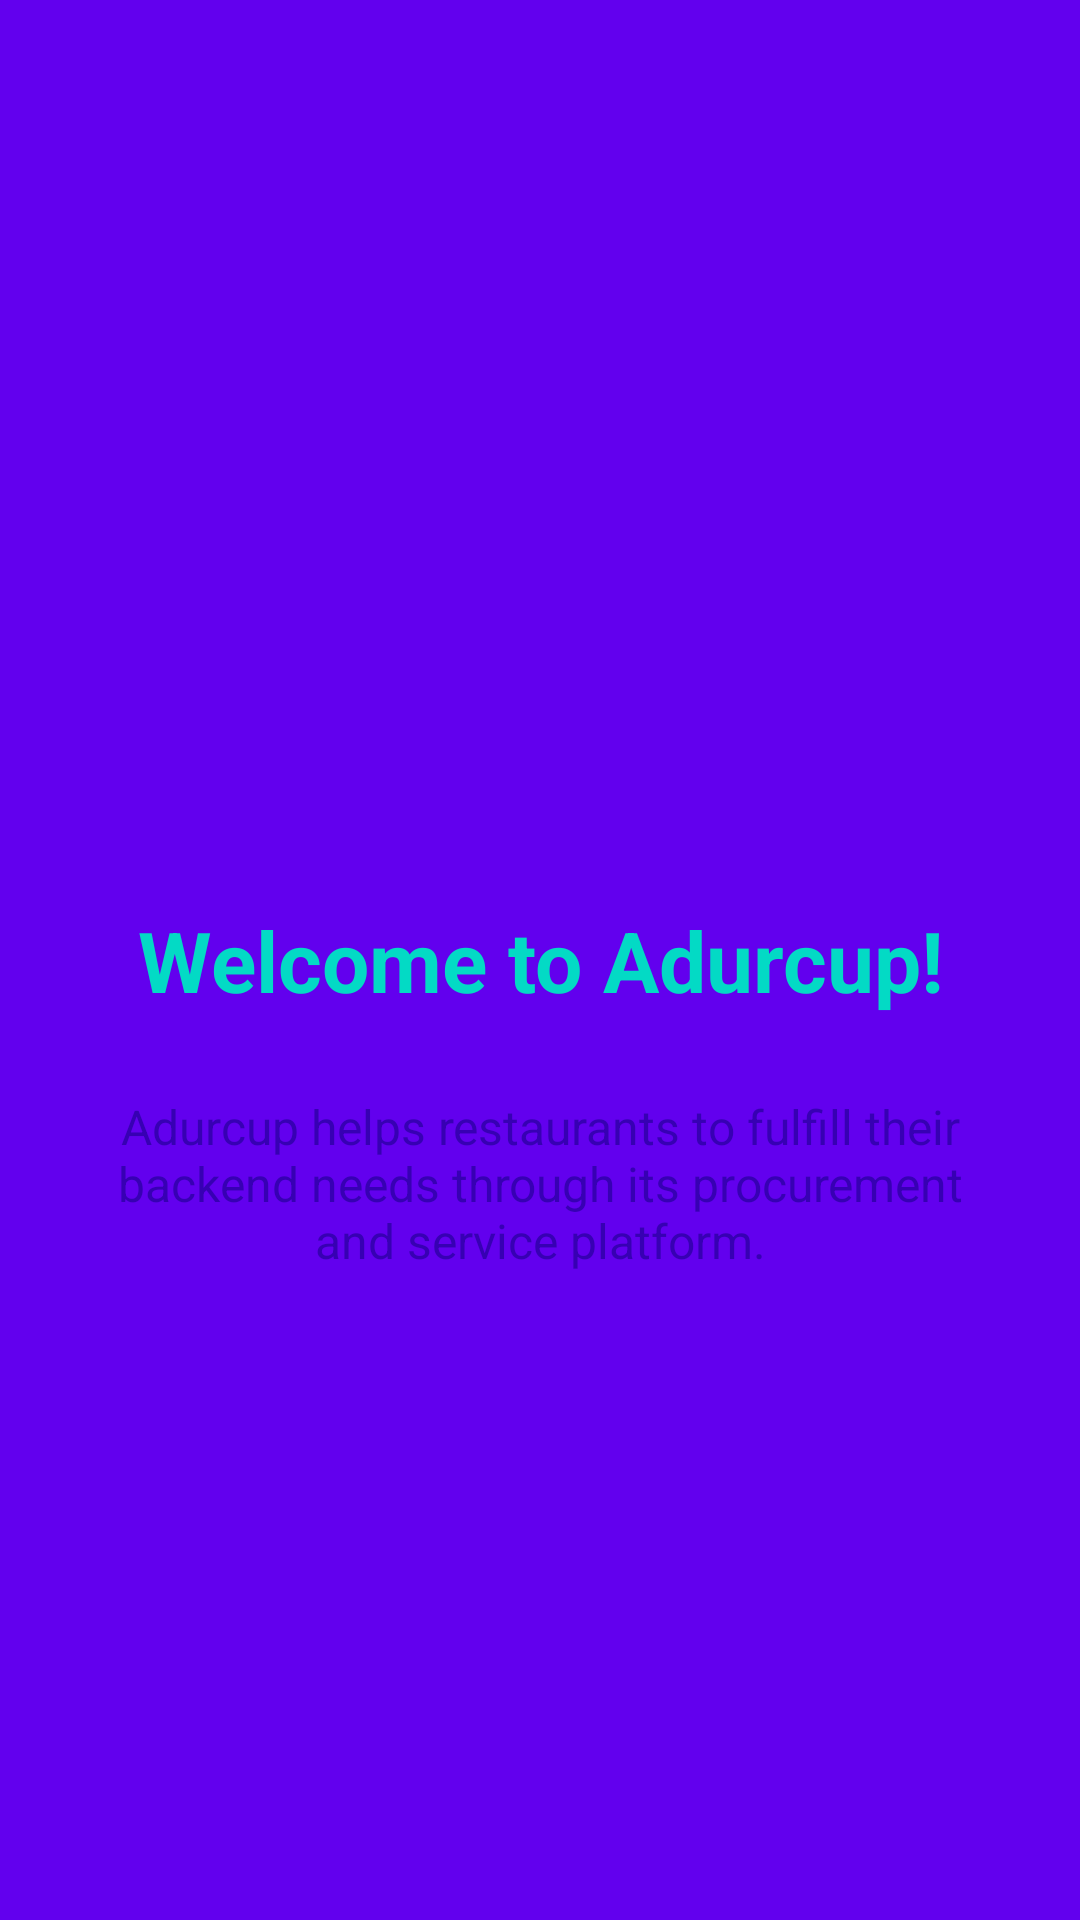

The Android layout XML behind this screen, and the referenced resources:
<!-- AndroidManifest.xml: application theme AppTheme -->
<!-- res/layout/fragment_slide1.xml -->
<?xml version="1.0" encoding="utf-8"?>
<RelativeLayout xmlns:android="http://schemas.android.com/apk/res/android"
    xmlns:tools="http://schemas.android.com/tools"
    android:orientation="vertical" android:layout_width="match_parent"
    android:layout_height="match_parent"
    android:background="@color/colorPrimary"
    android:paddingTop="4dp"
    android:id="@+id/main">

    <TextView
        android:id="@+id/info_text"
        android:layout_width="match_parent"
        android:layout_height="wrap_content"
        android:layout_gravity="center"
        android:gravity="center"
        android:layout_centerInParent="true"
        android:layout_marginBottom="26dp"
        android:textStyle="bold"
        android:textColor="@color/colorAccent"
        android:textSize="28sp"
        android:text="@string/welcome_to_adurcup"/>

    <ImageView
        android:id="@+id/splash_image"
        android:layout_width="200dp"
        android:layout_height="200dp"
        android:layout_gravity="center"
        android:paddingLeft="16dp"
        android:paddingRight="16dp"
        android:layout_centerHorizontal="true"
        android:layout_above="@+id/info_text"
        android:scaleY="1"
        android:scaleX="1"
        android:src="@drawable/black_logo"
        tools:ignore="ContentDescription" />

    <TextView
        android:layout_width="wrap_content"
        android:layout_height="wrap_content"
        android:layout_gravity="center"
        android:gravity="center"
        android:textColor="@color/colorPrimaryDark"
        android:paddingLeft="32dp"
        android:paddingRight="32dp"
        android:textSize="16sp"
        android:layout_below="@id/info_text"
        android:layout_centerInParent="true"
        android:text="@string/string_slide_one"/>
</RelativeLayout>
<!-- resources referenced by this layout -->
<resources>
  <string name="string_slide_one">Adurcup helps restaurants to fulfill their backend needs through its procurement and service platform.</string>
  <string name="welcome_to_adurcup">Welcome to Adurcup!</string>
  <style name="AppTheme" parent="Theme.AppCompat.Light.NoActionBar">
          
          <item name="colorPrimary">@color/colorPrimary</item>
          <item name="colorPrimaryDark">@color/colorPrimaryDark</item>
          <item name="colorAccent">@color/colorAccent</item>
      </style>
  <!-- not gathered from this repository: default colours our renderer supplied (Android Studio template values) -->
  <color name="colorPrimary">#FF6200EE</color>
  <color name="colorPrimaryDark">#FF3700B3</color>
  <color name="colorAccent">#FF03DAC5</color>
</resources>
